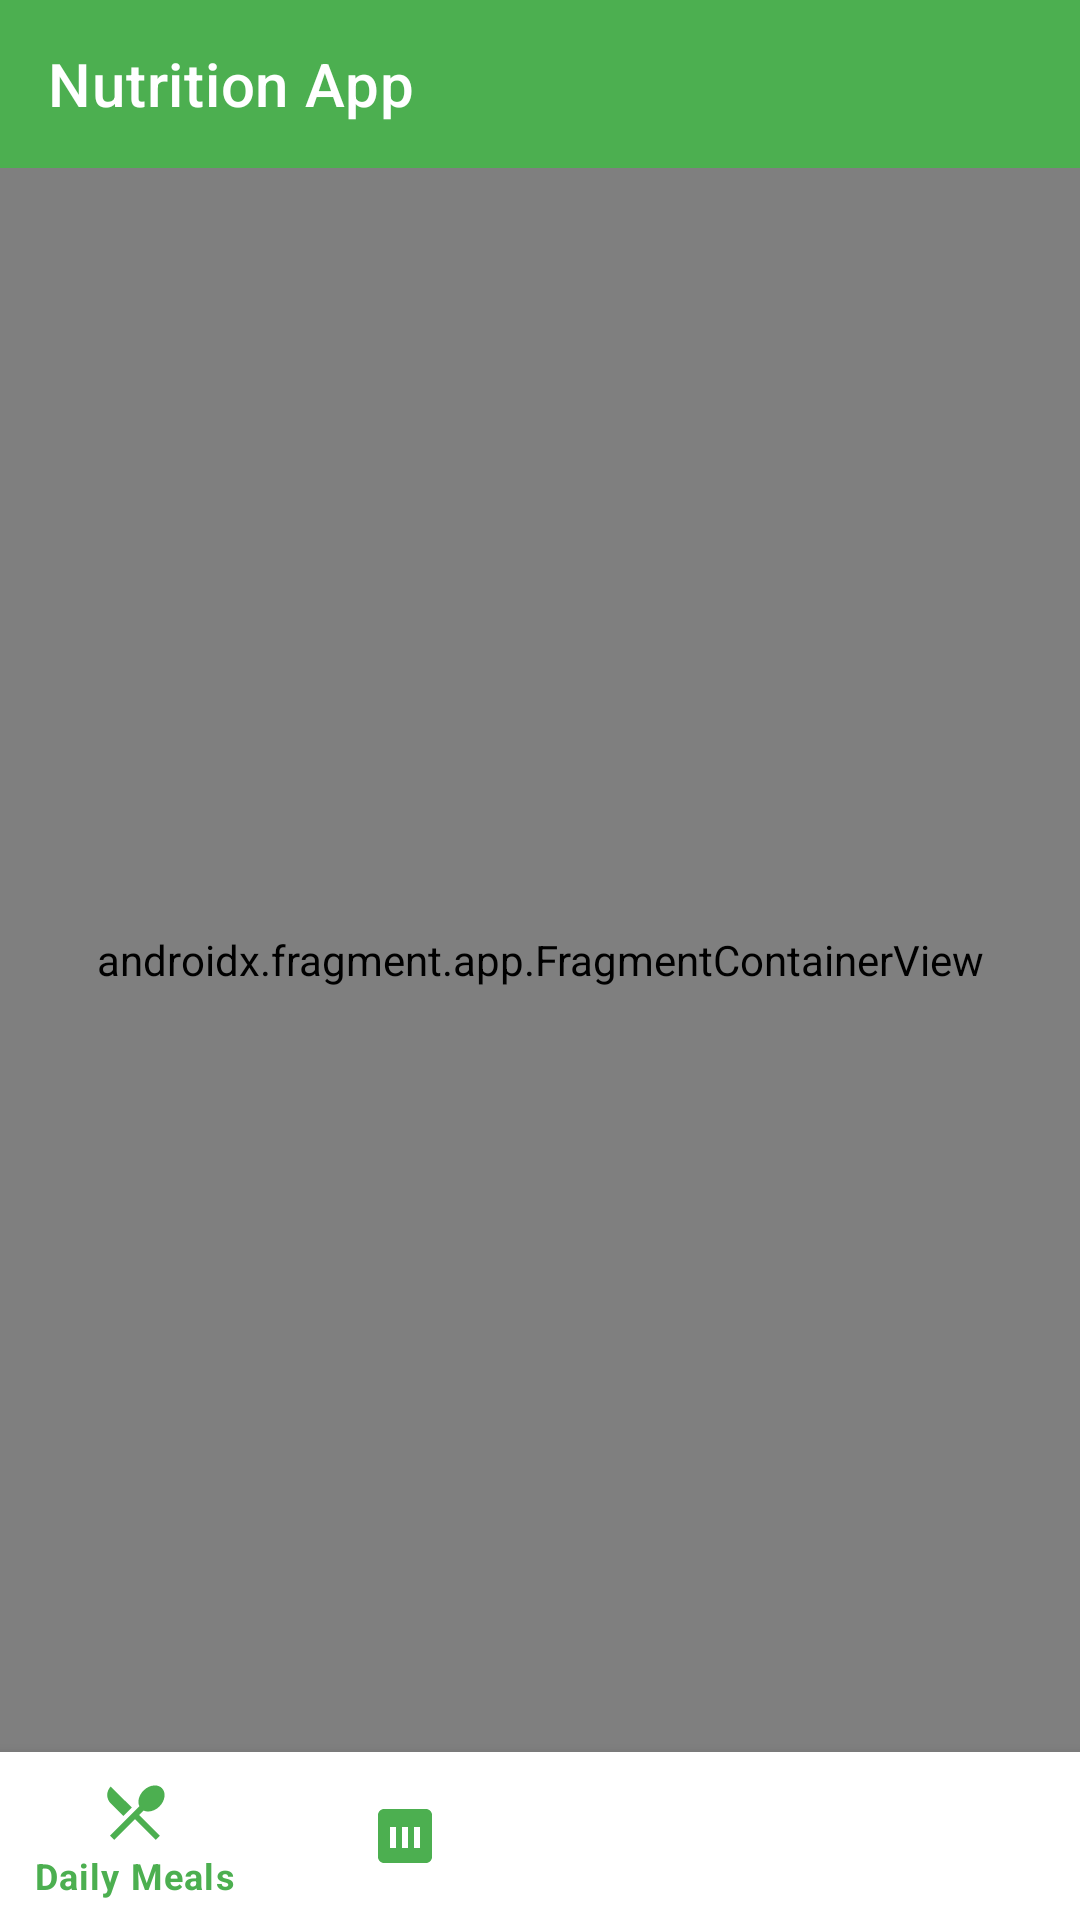

Reconstruct the res/layout file that produces this screen, plus the resources it refers to.
<!-- AndroidManifest.xml: activity theme AppTheme.NoActionBar -->
<!-- res/layout/activity_main.xml -->
<?xml version="1.0" encoding="utf-8"?>
<androidx.constraintlayout.widget.ConstraintLayout
    xmlns:android="http://schemas.android.com/apk/res/android"
    xmlns:app="http://schemas.android.com/apk/res-auto"
    android:layout_width="match_parent"
    android:layout_height="match_parent">

    <com.google.android.material.appbar.AppBarLayout
        android:id="@+id/appBarLayout"
        android:layout_width="match_parent"
        android:layout_height="wrap_content"
        app:layout_constraintEnd_toEndOf="parent"
        app:layout_constraintStart_toStartOf="parent"
        app:layout_constraintTop_toTopOf="parent">

        <androidx.appcompat.widget.Toolbar
            android:id="@+id/toolbar"
            android:layout_width="match_parent"
            android:layout_height="?attr/actionBarSize"
            android:background="@color/primary"
            app:title="Nutrition App"
            app:titleTextColor="@color/white" />

    </com.google.android.material.appbar.AppBarLayout>

    <androidx.fragment.app.FragmentContainerView
        android:id="@+id/nav_host_fragment"
        android:name="androidx.navigation.fragment.NavHostFragment"
        android:layout_width="0dp"
        android:layout_height="0dp"
        app:defaultNavHost="true"
        app:layout_constraintBottom_toTopOf="@+id/bottomNavigationView"
        app:layout_constraintEnd_toEndOf="parent"
        app:layout_constraintHorizontal_bias="0.0"
        app:layout_constraintStart_toStartOf="parent"
        app:layout_constraintTop_toBottomOf="@+id/appBarLayout"
        app:layout_constraintVertical_bias="0.0"
        app:navGraph="@navigation/nav_graph" />

    <com.google.android.material.bottomnavigation.BottomNavigationView
        android:id="@+id/bottomNavigationView"
        android:layout_width="0dp"
        android:layout_height="wrap_content"
        android:background="@color/white"
        app:itemIconTint="@color/primary"
        app:itemTextColor="@color/primary"
        app:layout_constraintBottom_toBottomOf="parent"
        app:layout_constraintEnd_toEndOf="parent"
        app:layout_constraintStart_toStartOf="parent"
        app:menu="@menu/bottom_nav_menu" />

</androidx.constraintlayout.widget.ConstraintLayout>
<!-- resources referenced by this layout -->
<resources>
  <color name="primary">#4CAF50</color>
  <color name="white">#FFFFFF</color>
  <style name="AppTheme.NoActionBar">
          <item name="windowActionBar">false</item>
          <item name="windowNoTitle">true</item>
      </style>
</resources>
